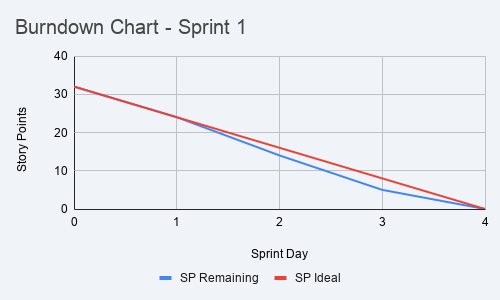

The table this chart was drawn from, first rows:
Sprint Day, Date, SP Remaining, SP Ideal, Notes
0, 2026-05-11, 32, 32, Sprint 1 planning completed
1, 2026-05-11, 24, 24, Setup US-A and US-B foundation completed
2, 2026-05-11, 14, 16, US-A US-B US-C and US-D completed
3, 2026-05-11, 5, 8, US-E US-F and US-H completed
4, 2026-05-11, 0, 0, US-I completed and Sprint 1 scope closed
